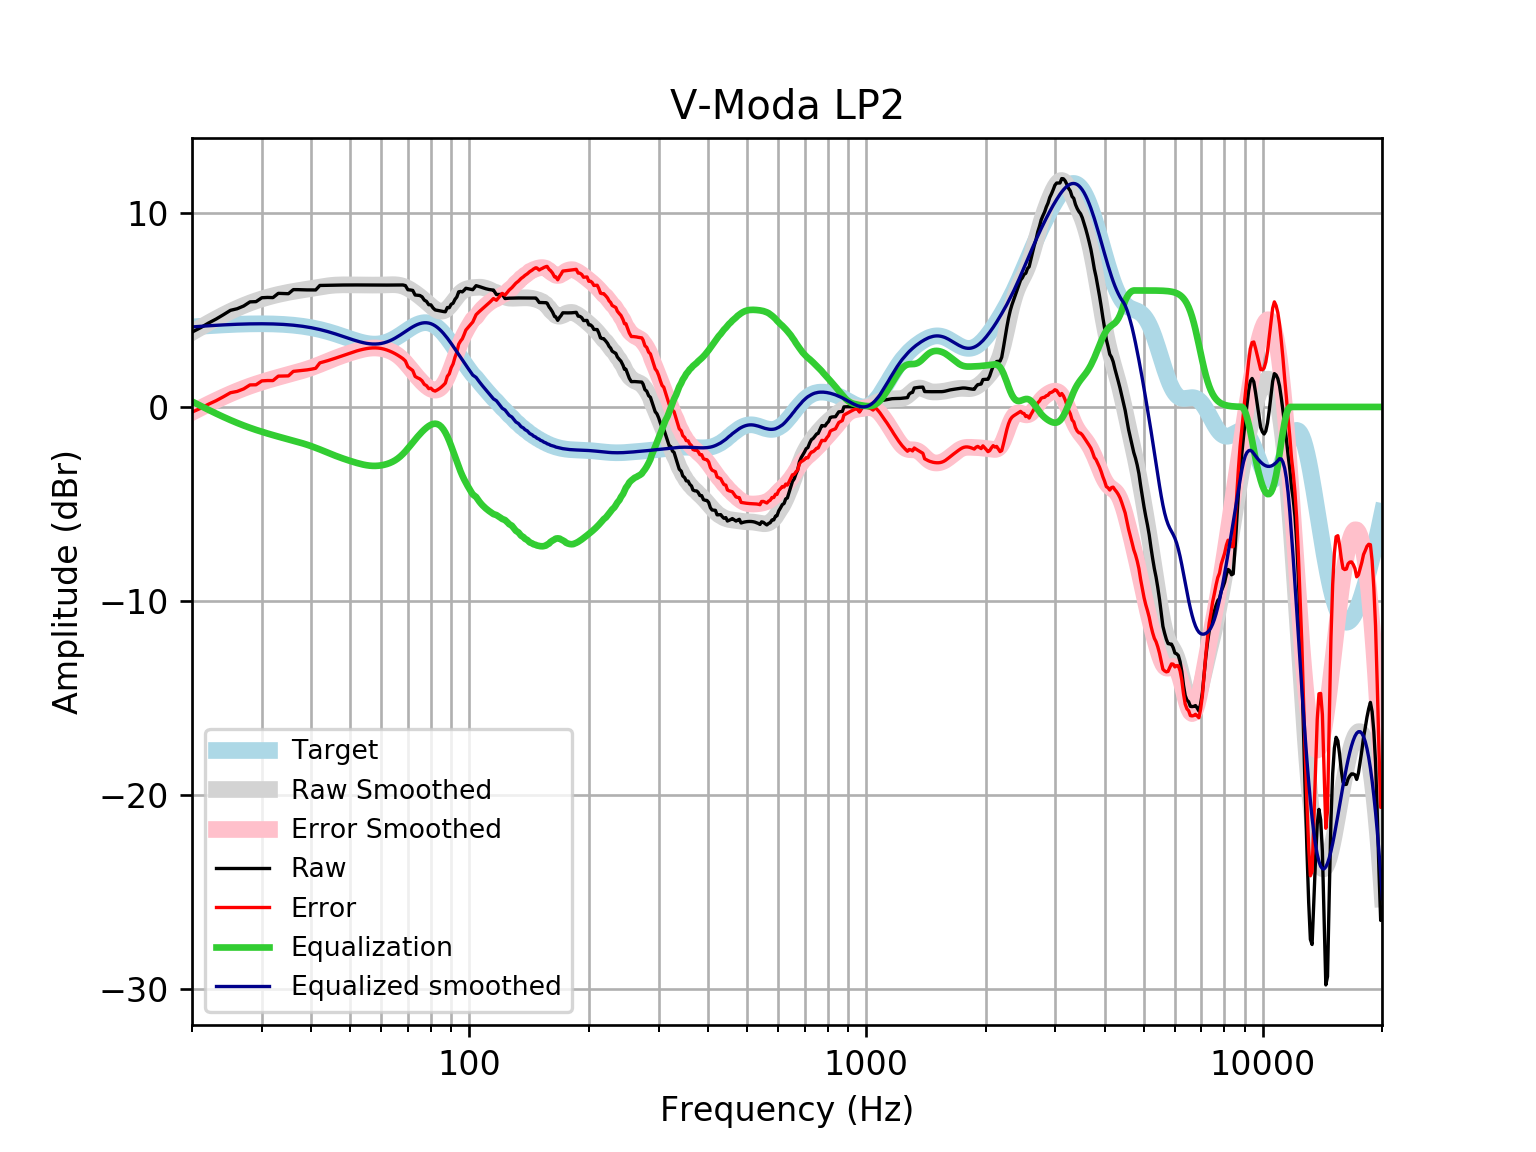

Source data for this figure (header and first rows):
frequency, raw, error, smoothed, error_smoothed, equalization, equalized_raw, equalized_smoothed, target
20, 3.854, -0.267, 3.84, -0.2809, 0.2809, 4.134, 4.121, 4.121
21, 4.078, -0.0746, 4.093, -0.05953, 0.05953, 4.137, 4.152, 4.152
22, 4.319, 0.139, 4.327, 0.147, -0.147, 4.172, 4.18, 4.18
23, 4.526, 0.3212, 4.544, 0.3387, -0.3387, 4.188, 4.205, 4.205
24, 4.751, 0.5244, 4.742, 0.5156, -0.5156, 4.235, 4.227, 4.227
25, 4.976, 0.7316, 4.922, 0.6773, -0.6773, 4.299, 4.245, 4.245
26, 5.059, 0.8001, 5.083, 0.824, -0.824, 4.235, 4.259, 4.259
27, 5.201, 0.9303, 5.227, 0.9565, -0.9565, 4.244, 4.271, 4.271
28, 5.412, 1.134, 5.354, 1.076, -1.076, 4.336, 4.279, 4.278
29, 5.424, 1.142, 5.466, 1.183, -1.183, 4.241, 4.283, 4.283
30, 5.626, 1.342, 5.564, 1.28, -1.28, 4.345, 4.284, 4.284
31, 5.641, 1.36, 5.651, 1.369, -1.369, 4.271, 4.281, 4.281
32, 5.633, 1.358, 5.727, 1.452, -1.452, 4.181, 4.275, 4.275
33, 5.852, 1.587, 5.794, 1.529, -1.529, 4.323, 4.265, 4.265
34, 5.842, 1.591, 5.853, 1.602, -1.602, 4.241, 4.251, 4.251
35, 5.833, 1.6, 5.904, 1.671, -1.671, 4.162, 4.233, 4.233
36, 6.043, 1.832, 5.95, 1.739, -1.739, 4.304, 4.211, 4.211
37, 6.042, 1.857, 5.991, 1.806, -1.806, 4.236, 4.185, 4.185
38, 6.034, 1.88, 6.029, 1.875, -1.875, 4.159, 4.154, 4.155
39, 6.029, 1.909, 6.066, 1.947, -1.947, 4.081, 4.119, 4.12
40, 6.026, 1.946, 6.103, 2.024, -2.024, 4.002, 4.079, 4.08
41, 6.027, 1.99, 6.14, 2.105, -2.105, 3.922, 4.035, 4.037
42, 6.258, 2.269, 6.176, 2.189, -2.189, 4.069, 3.987, 3.989
43, 6.263, 2.326, 6.21, 2.274, -2.274, 3.989, 3.935, 3.937
44, 6.268, 2.386, 6.238, 2.359, -2.359, 3.909, 3.88, 3.881
45, 6.272, 2.449, 6.261, 2.44, -2.44, 3.832, 3.821, 3.823
46, 6.276, 2.514, 6.277, 2.517, -2.517, 3.759, 3.76, 3.762
47, 6.278, 2.579, 6.286, 2.588, -2.588, 3.69, 3.698, 3.7
48, 6.281, 2.644, 6.29, 2.655, -2.655, 3.625, 3.635, 3.636
49, 6.282, 2.709, 6.29, 2.718, -2.718, 3.564, 3.572, 3.574
50, 6.284, 2.771, 6.289, 2.777, -2.777, 3.507, 3.512, 3.512
51, 6.284, 2.83, 6.286, 2.832, -2.832, 3.452, 3.454, 3.454
52, 6.284, 2.884, 6.284, 2.884, -2.884, 3.4, 3.4, 3.4
53, 6.282, 2.931, 6.282, 2.93, -2.93, 3.353, 3.352, 3.351
54, 6.281, 2.971, 6.281, 2.969, -2.969, 3.312, 3.311, 3.31
55, 6.28, 3.003, 6.279, 3.001, -3.001, 3.279, 3.279, 3.276
56, 6.279, 3.026, 6.278, 3.023, -3.023, 3.256, 3.255, 3.253
57, 6.279, 3.04, 6.277, 3.035, -3.035, 3.244, 3.242, 3.239
58, 6.279, 3.042, 6.277, 3.037, -3.037, 3.242, 3.24, 3.237
59, 6.278, 3.032, 6.278, 3.028, -3.028, 3.251, 3.25, 3.246
60, 6.278, 3.01, 6.28, 3.008, -3.008, 3.269, 3.272, 3.268
61, 6.277, 2.976, 6.285, 2.979, -2.979, 3.298, 3.305, 3.301
62, 6.277, 2.931, 6.29, 2.94, -2.94, 3.338, 3.35, 3.346
63, 6.279, 2.877, 6.295, 2.889, -2.889, 3.389, 3.406, 3.402
64, 6.281, 2.813, 6.298, 2.826, -2.826, 3.455, 3.471, 3.468
65, 6.284, 2.742, 6.294, 2.75, -2.75, 3.534, 3.545, 3.542
66, 6.286, 2.664, 6.282, 2.658, -2.658, 3.628, 3.625, 3.622
67, 6.286, 2.579, 6.259, 2.549, -2.549, 3.737, 3.709, 3.707
68, 6.283, 2.488, 6.222, 2.425, -2.425, 3.858, 3.796, 3.796
69, 6.25, 2.367, 6.172, 2.288, -2.288, 3.963, 3.884, 3.884
70, 6.038, 2.068, 6.11, 2.14, -2.14, 3.898, 3.97, 3.97
71, 6.025, 1.972, 6.038, 1.987, -1.987, 4.038, 4.051, 4.053
72, 6.002, 1.874, 5.959, 1.833, -1.833, 4.169, 4.126, 4.128
73, 5.766, 1.571, 5.875, 1.683, -1.683, 4.083, 4.192, 4.195
74, 5.753, 1.501, 5.787, 1.539, -1.539, 4.213, 4.248, 4.251
75, 5.742, 1.447, 5.696, 1.405, -1.405, 4.337, 4.291, 4.295
76, 5.672, 1.346, 5.601, 1.28, -1.28, 4.392, 4.321, 4.325
77, 5.502, 1.162, 5.504, 1.167, -1.167, 4.335, 4.336, 4.341
78, 5.436, 1.095, 5.404, 1.067, -1.067, 4.368, 4.336, 4.34
79, 5.266, 0.9422, 5.303, 0.9834, -0.9834, 4.283, 4.32, 4.324
... 553 more rows
